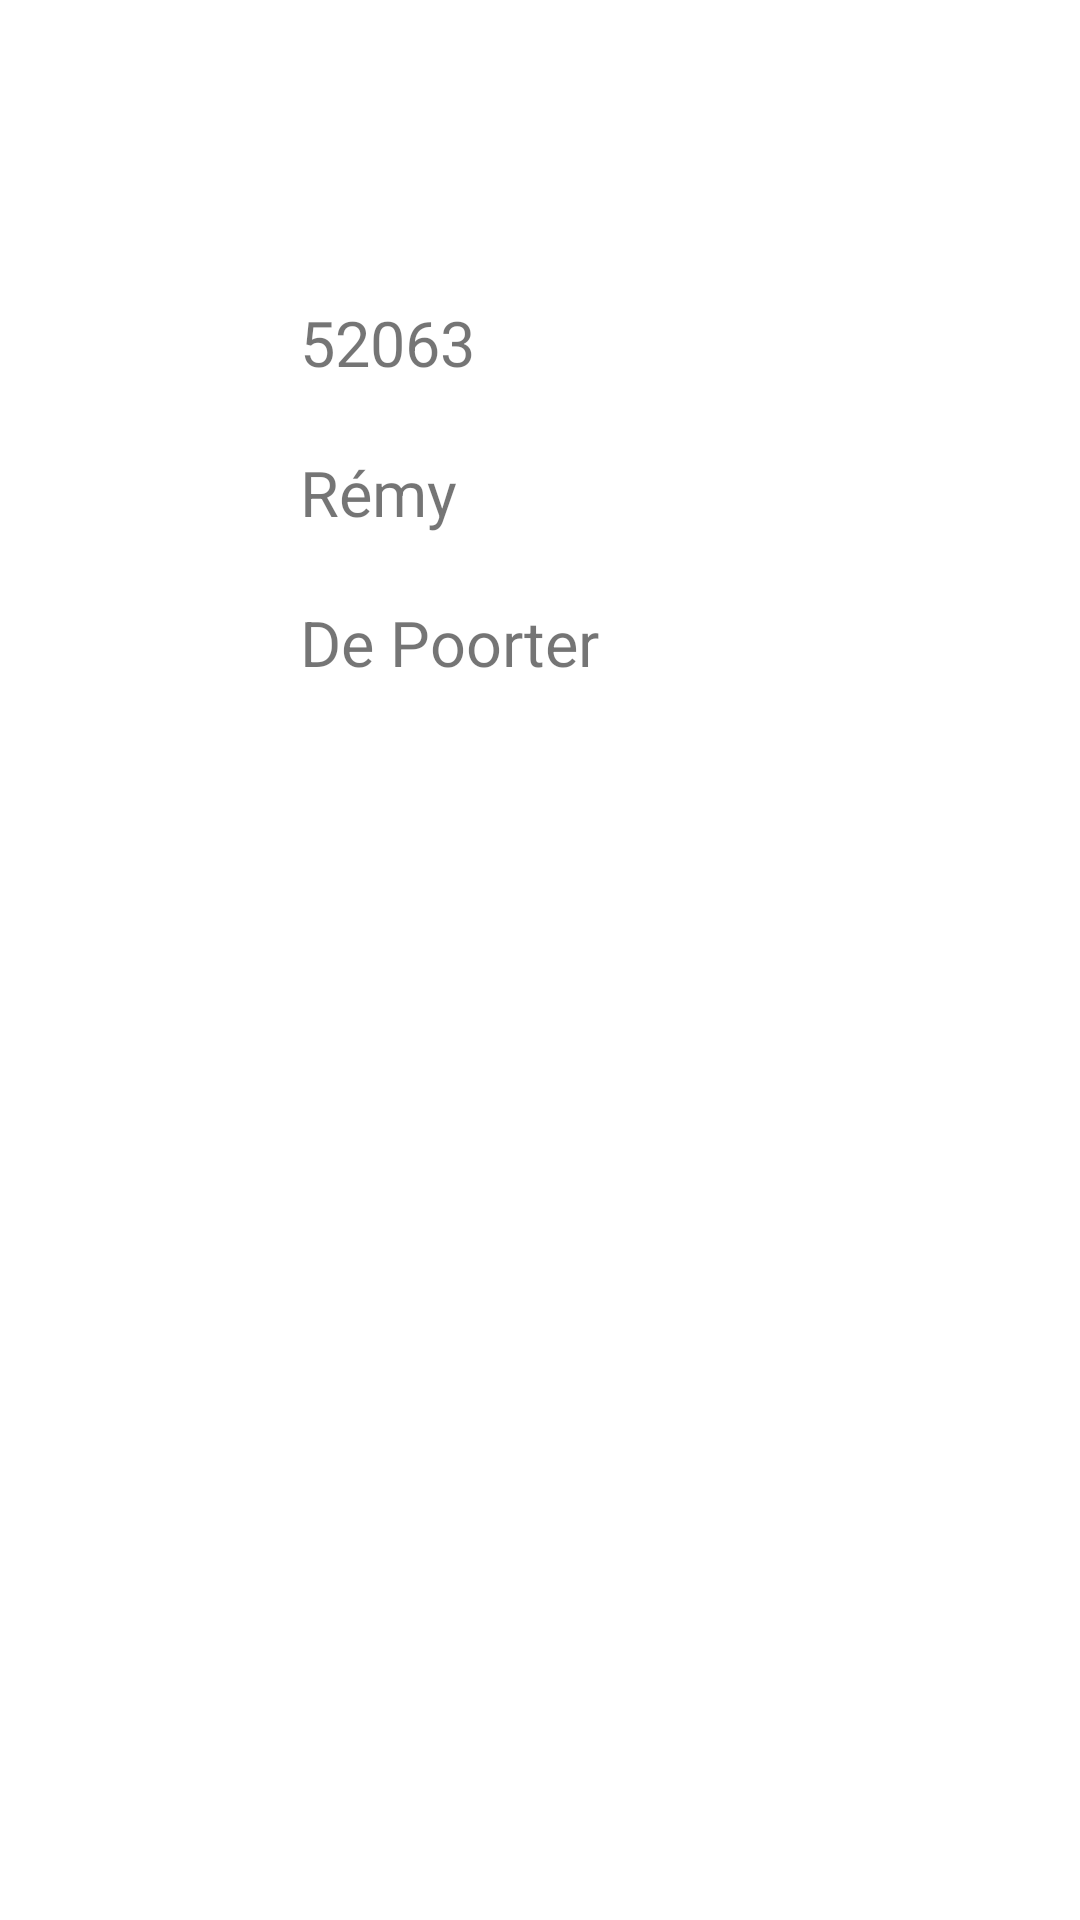

Reconstruct the res/layout file that produces this screen, plus the resources it refers to.
<!-- AndroidManifest.xml: application theme Theme.WCMap -->
<!-- res/layout/fragment_about.xml -->
<?xml version="1.0" encoding="utf-8"?>
<FrameLayout xmlns:android="http://schemas.android.com/apk/res/android"
    xmlns:tools="http://schemas.android.com/tools"
    android:layout_width="match_parent"
    android:layout_height="match_parent"
    tools:context=".view.AboutFragment">

    <TextView
        android:id="@+id/textViewMatricule"
        android:layout_width="wrap_content"
        android:layout_height="wrap_content"
        android:layout_marginLeft="100dp"
        android:layout_marginTop="100dp"
        android:layout_marginRight="100dp"
        android:layout_marginBottom="69dp"
        android:text="@string/matricule"
        android:textSize="21sp" />

    <TextView
        android:id="@+id/textViewFirstname"
        android:layout_width="wrap_content"
        android:layout_height="wrap_content"
        android:layout_marginLeft="100dp"
        android:layout_marginTop="150dp"
        android:layout_marginRight="100dp"
        android:layout_marginBottom="69dp"
        android:text="@string/firstname"
        android:textSize="21sp" />

    <TextView
        android:id="@+id/textViewLastname"
        android:layout_width="wrap_content"
        android:layout_height="wrap_content"
        android:layout_marginLeft="100dp"
        android:layout_marginTop="200dp"
        android:layout_marginRight="100dp"
        android:layout_marginBottom="69dp"
        android:text="@string/lastname"
        android:textSize="21sp" />
</FrameLayout>
<!-- resources referenced by this layout -->
<resources>
  <string name="firstname">Rémy</string>
  <string name="lastname">De Poorter</string>
  <string name="matricule">52063</string>
  <style name="Theme.WCMap" parent="Theme.MaterialComponents.DayNight.DarkActionBar">
          
          <item name="colorPrimary">@color/purple_500</item>
          <item name="colorPrimaryVariant">@color/purple_700</item>
          <item name="colorOnPrimary">@color/white</item>
          
          <item name="colorSecondary">@color/teal_200</item>
          <item name="colorSecondaryVariant">@color/teal_700</item>
          <item name="colorOnSecondary">@color/black</item>
          
          <item name="android:statusBarColor" tools:targetApi="l">?attr/colorPrimaryVariant</item>
          
      </style>
  <!-- not gathered from this repository: default colours our renderer supplied (Android Studio template values) -->
  <color name="purple_500">#FF6200EE</color>
  <color name="purple_700">#FF3700B3</color>
  <color name="teal_200">#FF03DAC5</color>
  <color name="teal_700">#FF018786</color>
  <color name="black">#FF000000</color>
  <color name="white">#FFFFFFFF</color>
</resources>
